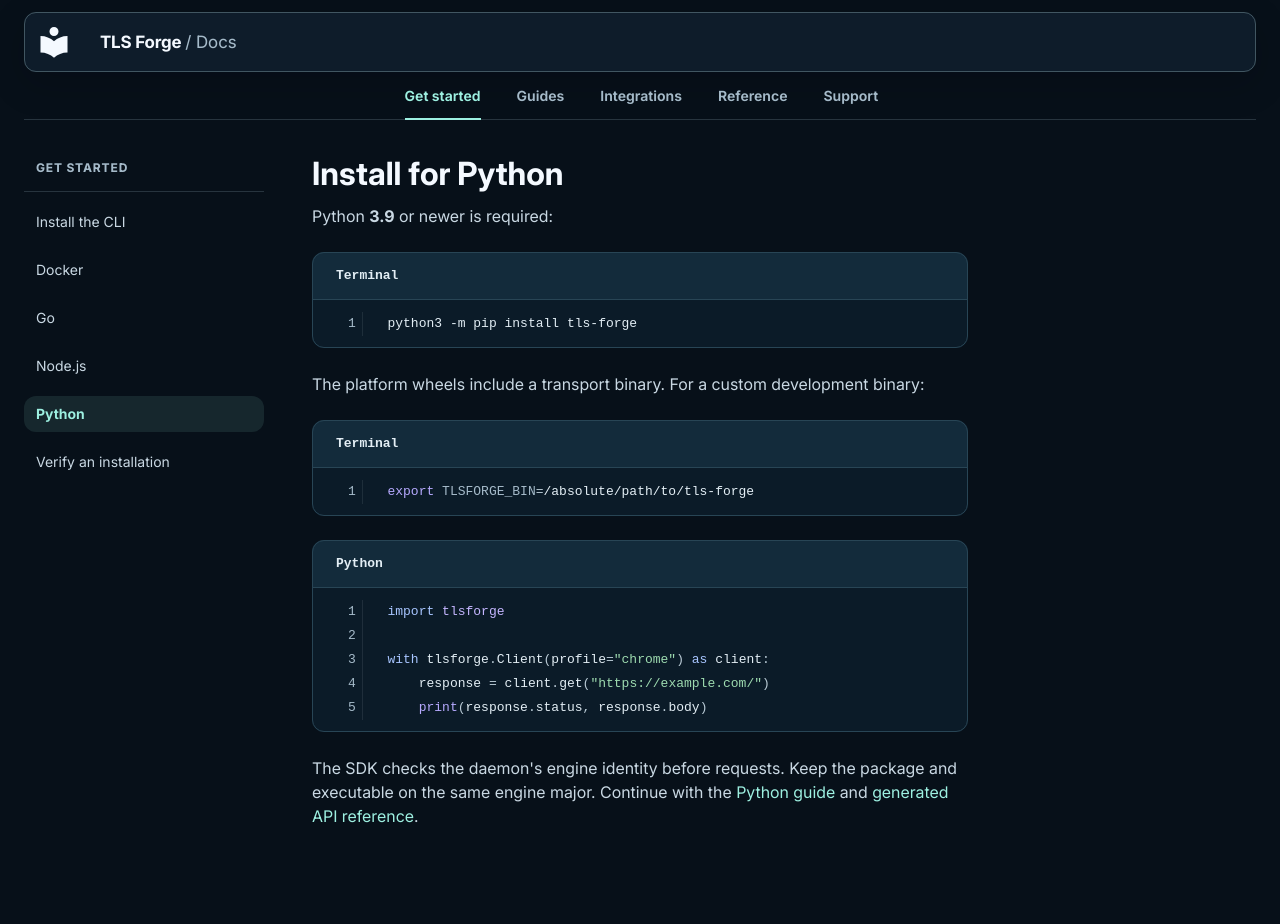

repository: Sec-CH-Lemon/tls-forge · page: getting-started/python/index.html · generator: mkdocs

# Install for Python

Python **3.9** or newer is required:

```bash title="Terminal"
python3 -m pip install tls-forge
```

The platform wheels include a transport binary. For a custom development binary:

```bash title="Terminal"
export TLSFORGE_BIN=/absolute/path/to/tls-forge
```

```python title="Python"
import tlsforge

with tlsforge.Client(profile="chrome") as client:
    response = client.get("https://example.com/")
    print(response.status, response.body)
```

The SDK checks the daemon's engine identity before requests. Keep the package and executable on the same engine major. Continue with the [Python guide](../integrations/python.md) and [generated API reference](../reference/python-api.md).
